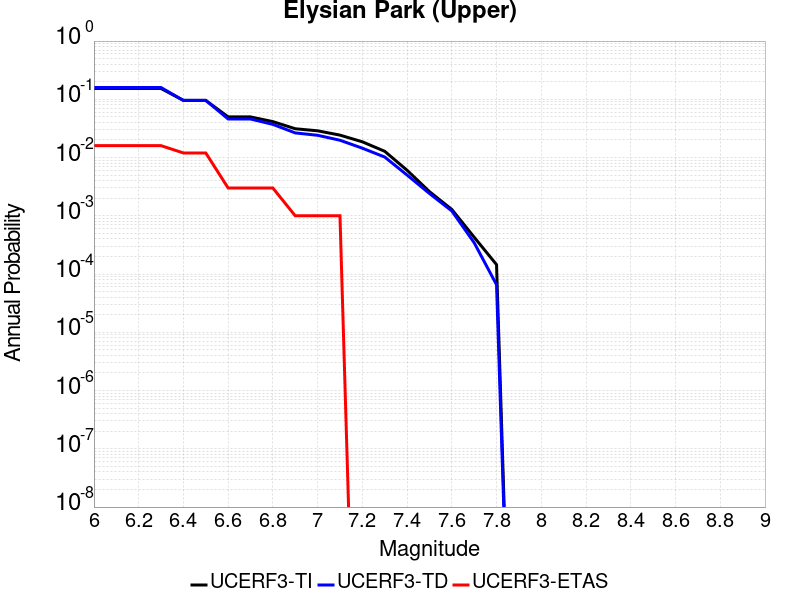

The table this chart was drawn from, first rows:
Magnitude, UCERF3-TI Prob, UCERF3-TD Prob, UCERF3-ETAS Prob
6.0, 0.1532, 0.1592, 0.016
6.1, 0.1532, 0.1592, 0.016
6.2, 0.1532, 0.1592, 0.016
6.3, 0.1532, 0.1592, 0.016
6.4, 0.09568, 0.09577, 0.012
6.5, 0.09568, 0.09577, 0.012
6.6, 0.04992, 0.04595, 0.003
6.7, 0.04986, 0.04589, 0.003
6.8, 0.0414, 0.03711, 0.003
6.9, 0.03124, 0.02649, 0.001
7.0, 0.0288, 0.02412, 0.001
7.1, 0.02428, 0.01983, 0.001
7.2, 0.01864, 0.01448, 0.0
7.3, 0.01281, 0.01021, 0.0
7.4, 0.006055, 0.00501, 0.0
7.5, 0.002603, 0.002418, 0.0
7.6, 0.001286, 0.001211, 0.0
7.7, 4.294042E-4, 3.4525443E-4, 0.0
7.8, 1.4514658E-4, 6.556189E-5, 0.0
